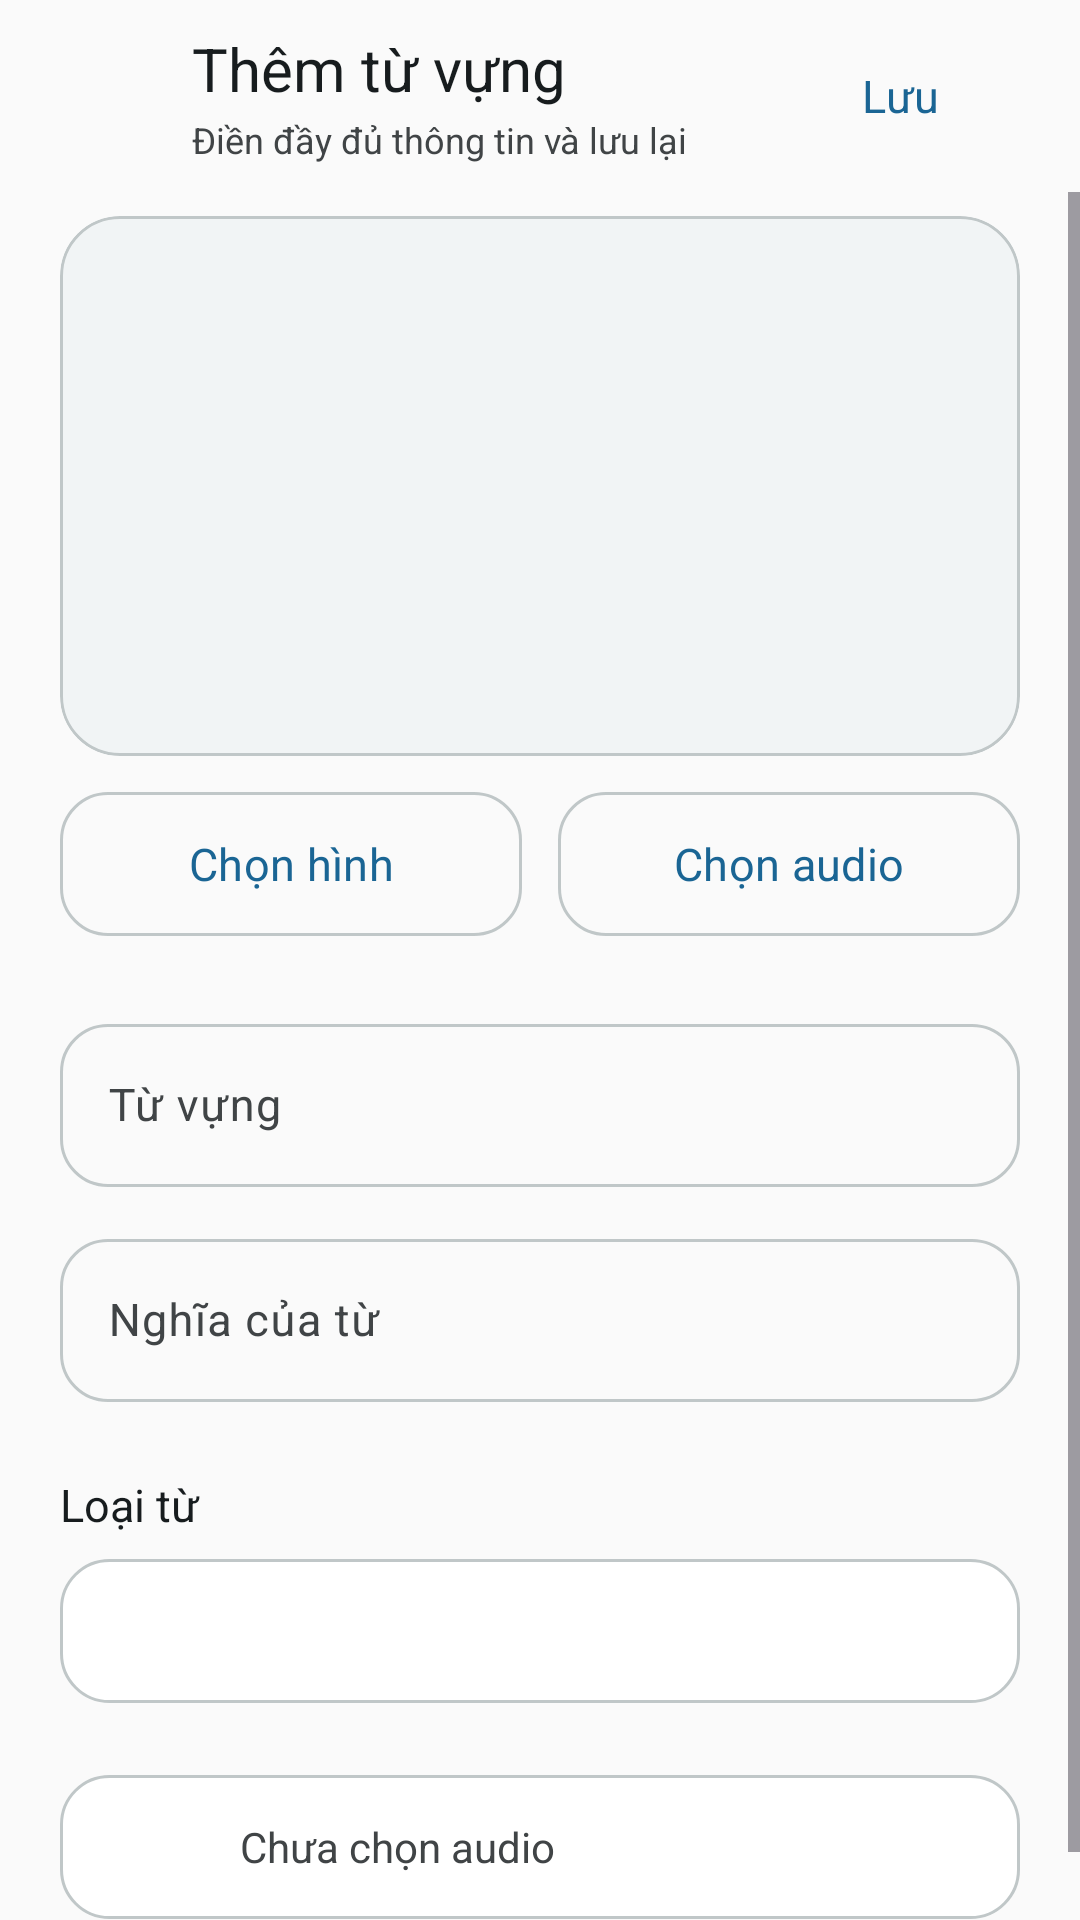

Layout XML and referenced resources for this Android screen:
<!-- AndroidManifest.xml: application theme Theme.FirebaseProjectStudyEnglish -->
<!-- res/layout/activity_add_tuvung.xml -->
<?xml version="1.0" encoding="utf-8"?>
<LinearLayout xmlns:android="http://schemas.android.com/apk/res/android"
    xmlns:app="http://schemas.android.com/apk/res-auto"
    android:layout_width="match_parent"
    android:layout_height="match_parent"
    android:background="@color/app_surface"
    android:orientation="vertical">

    <LinearLayout
        android:layout_width="match_parent"
        android:layout_height="wrap_content"
        android:gravity="center_vertical"
        android:orientation="horizontal"
        android:paddingStart="8dp"
        android:paddingTop="8dp"
        android:paddingEnd="16dp"
        android:paddingBottom="8dp">

        <ImageButton
            android:id="@+id/imgBackAddTV"
            android:layout_width="@dimen/touch_target"
            android:layout_height="@dimen/touch_target"
            android:background="?attr/selectableItemBackgroundBorderless"
            android:contentDescription="@string/nav_back"
            android:padding="12dp"
            android:scaleType="centerInside"
            android:src="@drawable/ic_arrow_back"
            app:tint="@color/app_on_surface" />

        <LinearLayout
            android:layout_width="0dp"
            android:layout_height="wrap_content"
            android:layout_marginStart="8dp"
            android:layout_weight="1"
            android:orientation="vertical">

            <TextView
                android:layout_width="match_parent"
                android:layout_height="wrap_content"
                android:fontFamily="sans-serif-medium"
                android:text="@string/admin_add_tuvung_title"
                android:textColor="@color/app_on_surface"
                android:textSize="20sp" />

            <TextView
                android:layout_width="match_parent"
                android:layout_height="wrap_content"
                android:layout_marginTop="2dp"
                android:fontFamily="sans-serif"
                android:text="@string/admin_form_subtitle"
                android:textColor="@color/app_on_surface_variant"
                android:textSize="12sp" />
        </LinearLayout>

        <com.google.android.material.button.MaterialButton
            android:id="@+id/imgAddTV"
            style="@style/Widget.App.Button.Text"
            android:layout_width="wrap_content"
            android:layout_height="@dimen/touch_target"
            android:text="@string/admin_save"
            app:icon="@drawable/ic_check"
            app:iconGravity="textStart" />
    </LinearLayout>

    <ScrollView
        android:layout_width="match_parent"
        android:layout_height="0dp"
        android:layout_weight="1"
        android:clipToPadding="false"
        android:fillViewport="true">

        <LinearLayout
            android:layout_width="match_parent"
            android:layout_height="wrap_content"
            android:orientation="vertical"
            android:paddingStart="@dimen/screen_margin"
            android:paddingTop="8dp"
            android:paddingEnd="@dimen/screen_margin"
            android:paddingBottom="@dimen/section_gap">

            <com.google.android.material.card.MaterialCardView
                style="@style/Widget.App.Card"
                android:layout_width="match_parent"
                android:layout_height="180dp">

                <ImageView
                    android:id="@+id/imgHinhAddTV"
                    android:layout_width="match_parent"
                    android:layout_height="match_parent"
                    android:background="@drawable/bg_image_placeholder"
                    android:contentDescription="@string/form_image"
                    android:scaleType="centerCrop" />
            </com.google.android.material.card.MaterialCardView>

            <LinearLayout
                android:layout_width="match_parent"
                android:layout_height="wrap_content"
                android:layout_marginTop="@dimen/card_gap"
                android:orientation="horizontal">

                <com.google.android.material.button.MaterialButton
                    android:id="@+id/btnChonHinhAddTV"
                    style="@style/Widget.App.Button.Secondary"
                    android:layout_width="0dp"
                    android:layout_height="@dimen/touch_target"
                    android:layout_marginEnd="6dp"
                    android:layout_weight="1"
                    android:text="@string/form_choose_image"
                    app:icon="@drawable/ic_visibility"
                    app:iconGravity="textStart" />

                <com.google.android.material.button.MaterialButton
                    android:id="@+id/btnChonAudioAddTV"
                    style="@style/Widget.App.Button.Secondary"
                    android:layout_width="0dp"
                    android:layout_height="@dimen/touch_target"
                    android:layout_marginStart="6dp"
                    android:layout_weight="1"
                    android:text="@string/form_choose_audio"
                    app:icon="@drawable/ic_volume_up"
                    app:iconGravity="textStart" />
            </LinearLayout>

            <com.google.android.material.textfield.TextInputLayout
                style="@style/Widget.App.TextInput"
                android:layout_width="match_parent"
                android:layout_height="wrap_content"
                android:layout_marginTop="@dimen/section_gap"
                android:hint="@string/form_word">

                <com.google.android.material.textfield.TextInputEditText
                    android:id="@+id/edtTuVungAddTV"
                    android:layout_width="match_parent"
                    android:layout_height="wrap_content"
                    android:imeOptions="actionNext"
                    android:inputType="text"
                    android:maxLines="1"
                    android:textColor="@color/app_on_surface"
                    android:textSize="15sp" />
            </com.google.android.material.textfield.TextInputLayout>

            <com.google.android.material.textfield.TextInputLayout
                style="@style/Widget.App.TextInput"
                android:layout_width="match_parent"
                android:layout_height="wrap_content"
                android:layout_marginTop="@dimen/card_gap"
                android:hint="@string/form_meaning">

                <com.google.android.material.textfield.TextInputEditText
                    android:id="@+id/edtNghiaAddTV"
                    android:layout_width="match_parent"
                    android:layout_height="wrap_content"
                    android:imeOptions="actionNext"
                    android:inputType="text"
                    android:maxLines="1"
                    android:textColor="@color/app_on_surface"
                    android:textSize="15sp" />
            </com.google.android.material.textfield.TextInputLayout>

            <TextView
                android:layout_width="match_parent"
                android:layout_height="wrap_content"
                android:layout_marginTop="@dimen/section_gap"
                android:fontFamily="sans-serif-medium"
                android:text="@string/form_word_type"
                android:textColor="@color/app_on_surface"
                android:textSize="15sp" />

            <Spinner
                android:id="@+id/spnLoaiTuAddTV"
                android:layout_width="match_parent"
                android:layout_height="@dimen/touch_target"
                android:layout_marginTop="8dp"
                android:background="@drawable/bg_input"
                android:paddingStart="16dp"
                android:paddingEnd="16dp"
                android:popupBackground="@color/app_surface_card" />

            <LinearLayout
                android:layout_width="match_parent"
                android:layout_height="wrap_content"
                android:layout_marginTop="@dimen/section_gap"
                android:background="@drawable/bg_input"
                android:gravity="center_vertical"
                android:minHeight="@dimen/touch_target"
                android:orientation="horizontal"
                android:paddingStart="8dp"
                android:paddingEnd="16dp">

                <ImageButton
                    android:id="@+id/btnPlayAudioAddTV"
                    android:layout_width="@dimen/touch_target"
                    android:layout_height="@dimen/touch_target"
                    android:background="?attr/selectableItemBackgroundBorderless"
                    android:contentDescription="@string/form_play_audio"
                    android:src="@drawable/ic_play_arrow"
                    app:tint="@color/app_primary" />

                <TextView
                    android:id="@+id/tvAudioStatusAddTV"
                    android:layout_width="0dp"
                    android:layout_height="wrap_content"
                    android:layout_marginStart="4dp"
                    android:layout_weight="1"
                    android:fontFamily="sans-serif-medium"
                    android:text="@string/form_audio_none"
                    android:textColor="@color/app_on_surface_variant"
                    android:textSize="14sp" />
            </LinearLayout>
        </LinearLayout>
    </ScrollView>
</LinearLayout>
<!-- resources referenced by this layout -->
<resources>
  <color name="app_on_surface">#171C1E</color>
  <color name="app_on_surface_variant">#404446</color>
  <color name="app_primary">#1A6594</color>
  <color name="app_surface">#FAFAFA</color>
  <color name="app_surface_card">#FFFFFF</color>
  <dimen name="card_gap">12dp</dimen>
  <dimen name="screen_margin">16dp</dimen>
  <dimen name="section_gap">24dp</dimen>
  <dimen name="touch_target">48dp</dimen>
  <!-- drawable bg_image_placeholder (drawable) -->
  <?xml version="1.0" encoding="utf-8"?>
  <shape xmlns:android="http://schemas.android.com/apk/res/android" android:shape="rectangle">
      <solid android:color="@color/app_surface_muted" />
      <corners android:radius="16dp" />
  </shape>
  <string name="admin_add_tuvung_title">Thêm từ vựng</string>
  <string name="admin_form_subtitle">Điền đầy đủ thông tin và lưu lại</string>
  <string name="admin_save">Lưu</string>
  <string name="form_audio_none">Chưa chọn audio</string>
  <string name="form_choose_audio">Chọn audio</string>
  <string name="form_choose_image">Chọn hình</string>
  <string name="form_image">Hình ảnh</string>
  <string name="form_meaning">Nghĩa của từ</string>
  <string name="form_play_audio">Nghe thử audio</string>
  <string name="form_word">Từ vựng</string>
  <string name="form_word_type">Loại từ</string>
  <string name="nav_back">Quay lại</string>
  <style name="Widget.App.Button.Text" parent="Widget.Material3.Button.TextButton">
          <item name="android:minHeight">@dimen/touch_target</item>
          <item name="android:textAllCaps">false</item>
          <item name="android:fontFamily">sans-serif-medium</item>
          <item name="android:textSize">15sp</item>
          <item name="android:textColor">@color/app_primary</item>
      </style>
  <style name="Widget.App.Card" parent="Widget.Material3.CardView.Filled">
          <item name="cardBackgroundColor">@color/app_surface_card</item>
          <item name="cardCornerRadius">@dimen/card_corner</item>
          <item name="cardElevation">0dp</item>
          <item name="strokeColor">@color/app_outline_variant</item>
          <item name="strokeWidth">1dp</item>
          <item name="rippleColor">@color/app_primary_container</item>
      </style>
  <color name="app_surface_muted">#F1F4F5</color>
  <color name="app_outline_variant">#C0C7C8</color>
  <dimen name="card_corner">20dp</dimen>
  <color name="app_primary_container">#CBE6FF</color>
  <color name="app_error">#BA1A1A</color>
  <color name="app_on_primary">#FFFFFF</color>
  <color name="app_on_primary_container">#001E31</color>
  <color name="app_secondary">#426655</color>
  <color name="app_on_secondary">#FFFFFF</color>
  <color name="app_secondary_container">#C4ECCF</color>
  <color name="app_on_secondary_container">#002114</color>
  <color name="app_tertiary">#8E4D30</color>
  <color name="app_on_tertiary">#FFFFFF</color>
  <color name="app_tertiary_container">#FFDBCC</color>
  <color name="app_on_tertiary_container">#351000</color>
  <color name="app_on_error">#FFFFFF</color>
  <color name="app_error_container">#FFDAD6</color>
  <color name="app_on_error_container">#93000A</color>
  <color name="app_surface_variant">#E0E3E3</color>
  <color name="app_outline">#6F7779</color>
  <style name="ThemeOverlay.App.MaterialAlertDialog" parent="ThemeOverlay.Material3.MaterialAlertDialog">
          <item name="colorPrimary">@color/app_primary</item>
          <item name="colorSurface">@color/app_surface_card</item>
          <item name="colorOnSurface">@color/app_on_surface</item>
      </style>
</resources>
